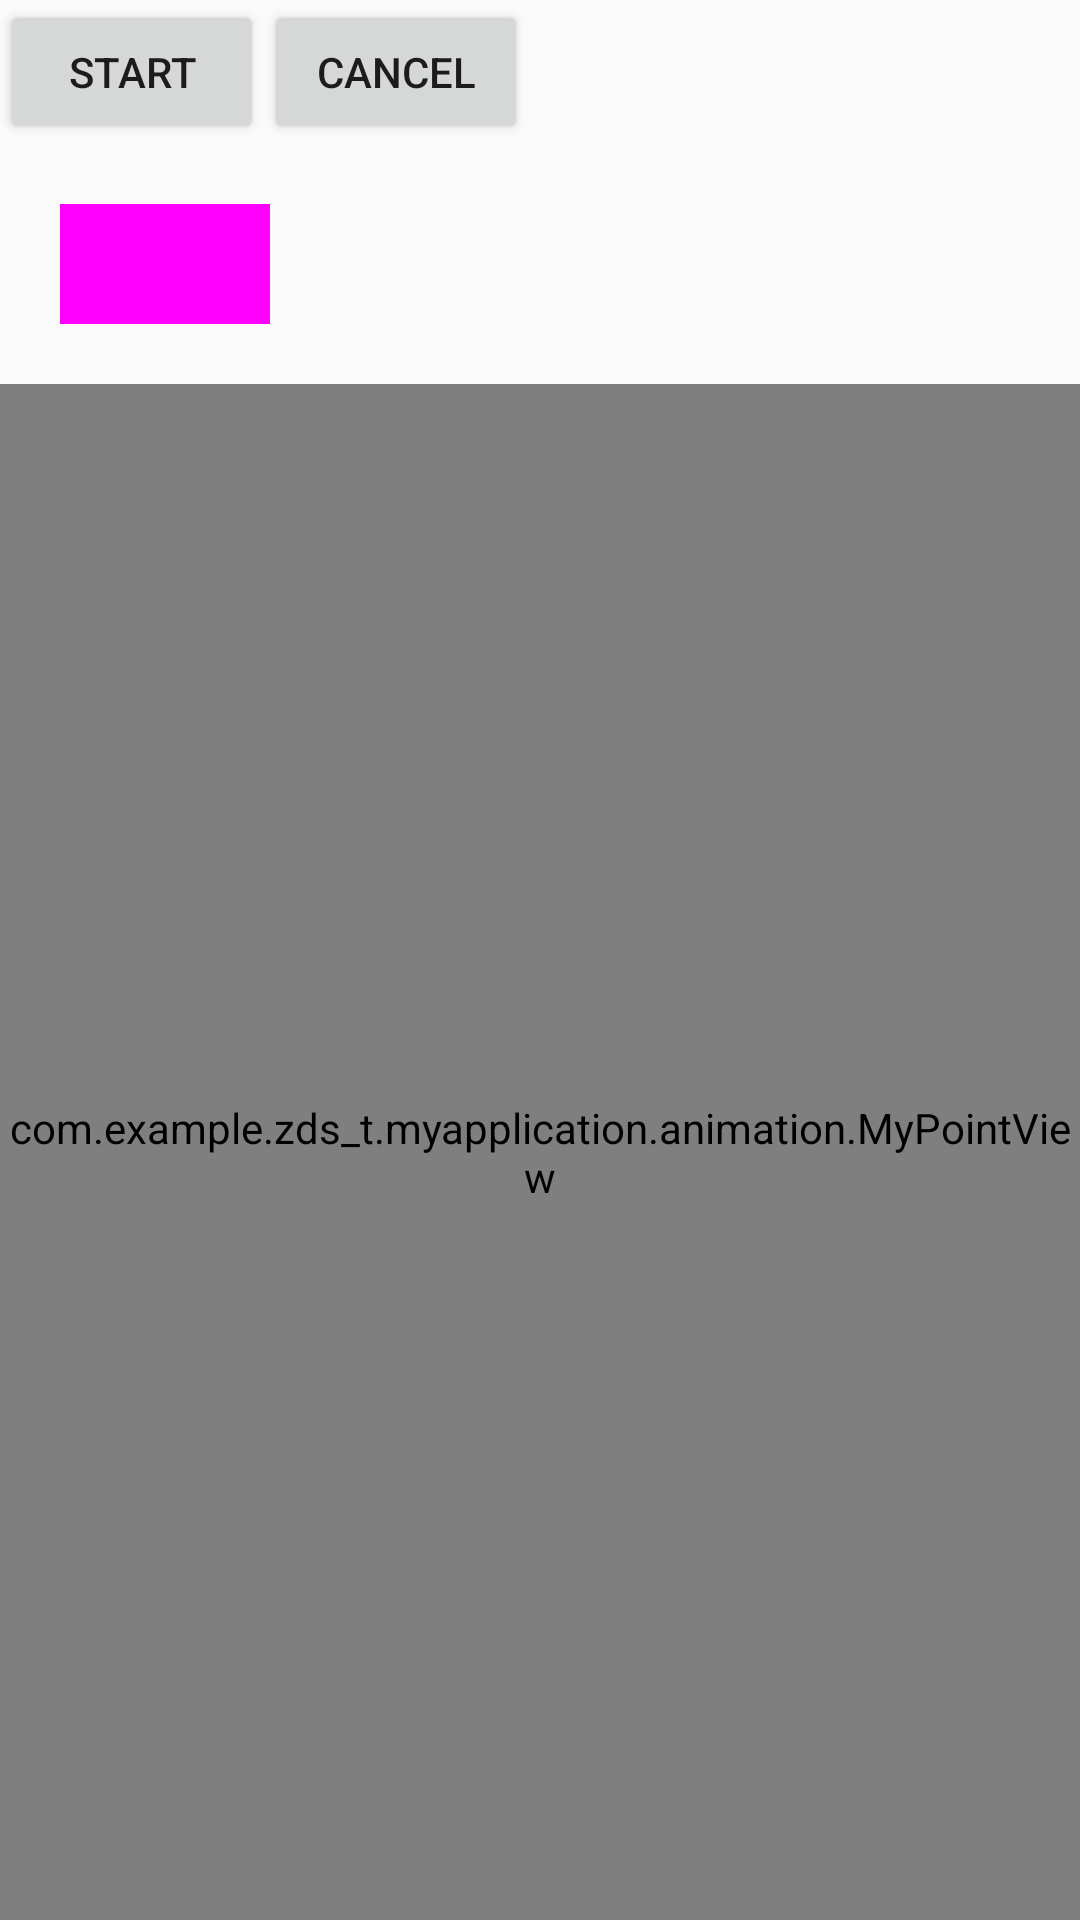

Write the Android layout XML for this screen, with the resource values it uses.
<!-- AndroidManifest.xml: application theme AppTheme -->
<!-- res/layout/activity_animator.xml -->
<?xml version="1.0" encoding="utf-8"?>
<LinearLayout
    xmlns:android="http://schemas.android.com/apk/res/android"
    xmlns:app="http://schemas.android.com/apk/res-auto"
    xmlns:tools="http://schemas.android.com/tools"
    android:layout_width="match_parent"
    android:layout_height="match_parent"
    android:orientation="vertical"
    tools:context="com.example.zds_t.myapplication.animation.AnimatorActivity">

    <LinearLayout
        android:layout_width="match_parent"
        android:layout_height="wrap_content">

        <Button
            android:onClick="doStart"
            android:id="@+id/btn"
            android:layout_width="wrap_content"
            android:layout_height="wrap_content"
            android:text="start"/>
        <Button
            android:onClick="doCancel"
            android:id="@+id/btn_cancel"
            android:layout_width="wrap_content"
            android:layout_height="wrap_content"
            android:text="cancel"/>
    </LinearLayout>

    <TextView
        android:id="@+id/view"
        android:layout_width="70dp"
        android:layout_height="40dp"
        android:layout_margin="20dp"
        android:background="#ff00ff"/>

    <com.example.zds_t.myapplication.animation.MyPointView
        android:id="@+id/pointView"
        android:layout_width="match_parent"
        android:layout_height="match_parent"/>
</LinearLayout>
<!-- resources referenced by this layout -->
<resources>
  <style name="AppTheme" parent="@style/BaseTheme">
      </style>
  <style name="BaseTheme" parent="Theme.AppCompat.Light.NoActionBar">
          
          <item name="android:windowNoTitle">true</item>
          
          <item name="android:windowAnimationStyle">@style/activityAnimation</item>
          
          <item name="colorPrimary">@color/colorPrimary</item>
          <item name="colorPrimaryDark">@color/colorPrimary</item>
      </style>
  <style name="activityAnimation" parent="@android:style/Animation">
          <item name="android:activityOpenEnterAnimation">@anim/slide_right_in</item>
          <item name="android:activityOpenExitAnimation">@anim/slide_left_out</item>
          <item name="android:activityCloseEnterAnimation">@anim/slide_left_in</item>
          <item name="android:activityCloseExitAnimation">@anim/slide_right_out</item>
      </style>
  <color name="colorPrimary">#3F51B5</color>
</resources>
